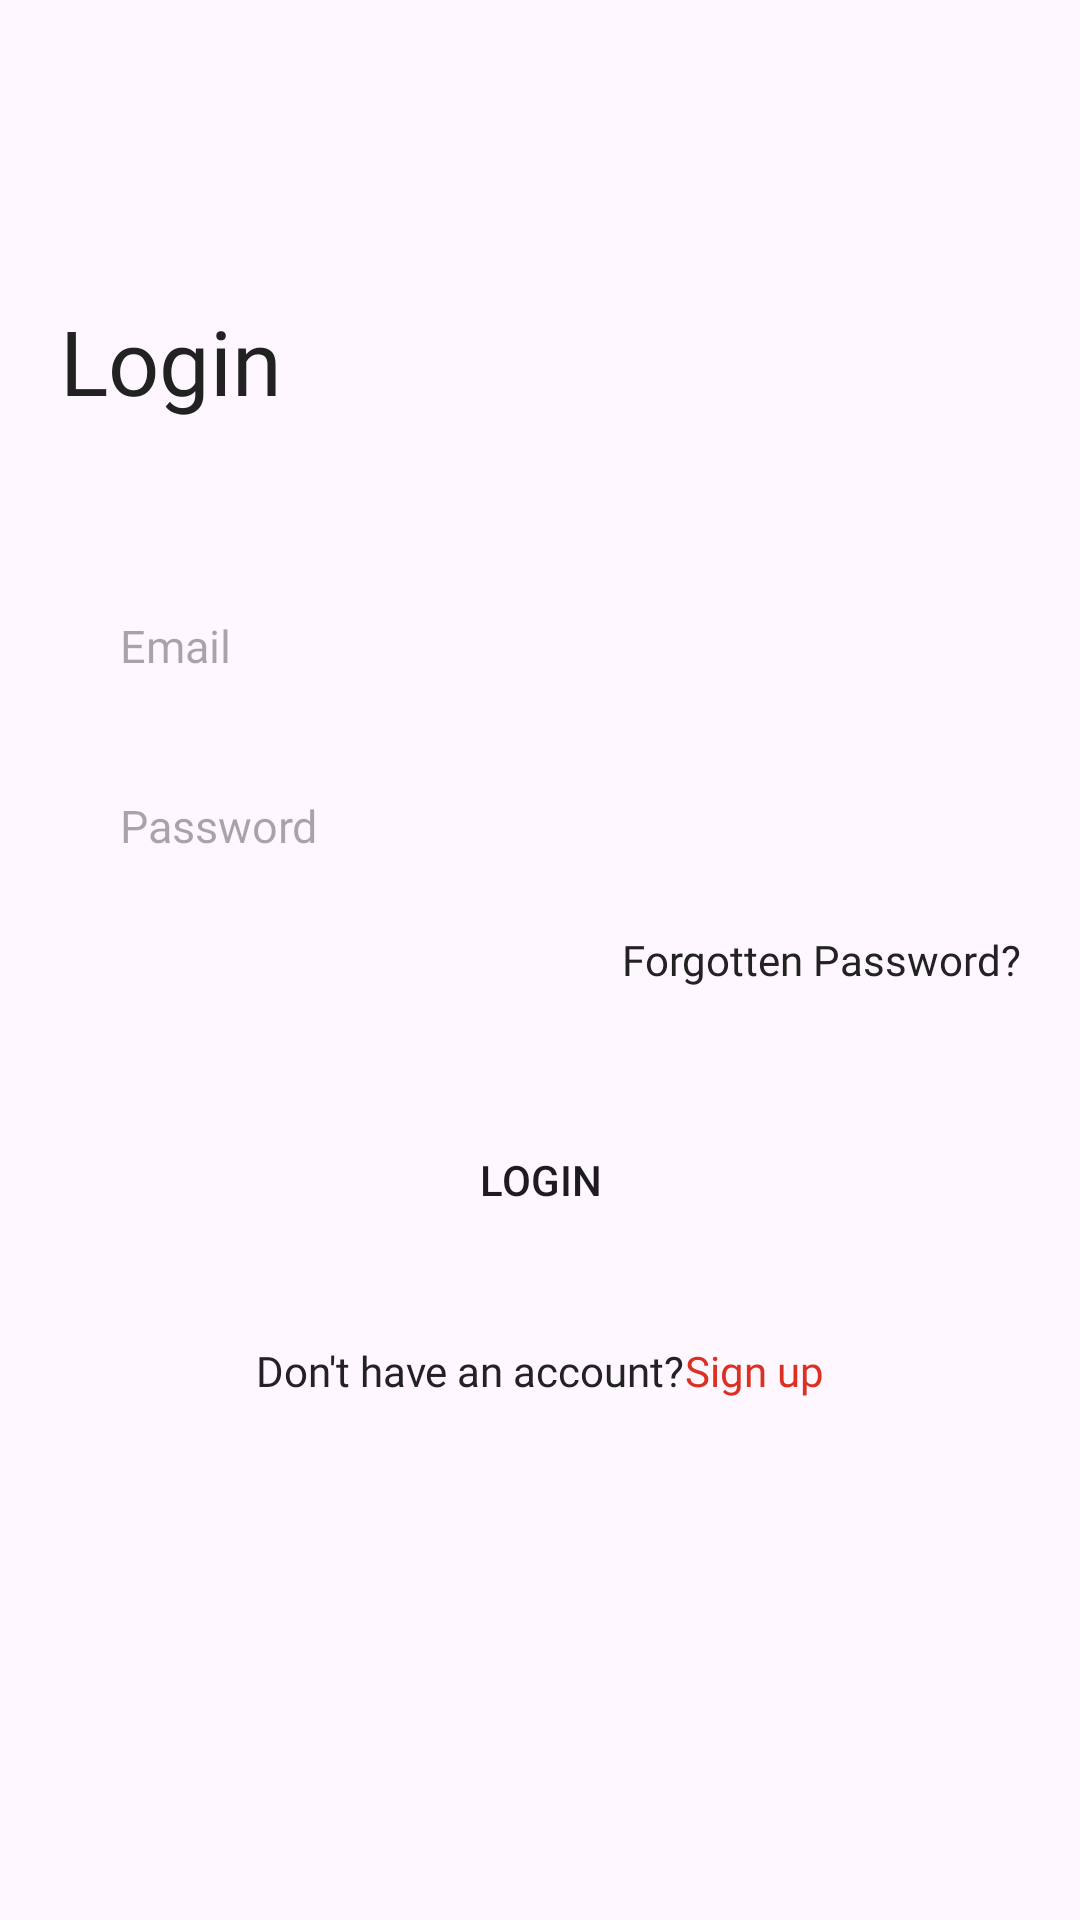

Produce the Android XML layout that renders to this screen, including the resource entries it uses.
<!-- AndroidManifest.xml: application theme Theme.GaraCar -->
<!-- res/layout/activity_login.xml -->
<?xml version="1.0" encoding="utf-8"?>
<androidx.constraintlayout.widget.ConstraintLayout xmlns:android="http://schemas.android.com/apk/res/android"
    xmlns:app="http://schemas.android.com/apk/res-auto"
    xmlns:tools="http://schemas.android.com/tools"
    android:id="@+id/main"
    android:layout_width="match_parent"
    android:layout_height="match_parent"
    tools:context=".LoginActivity">

    <TextView
        android:id="@+id/textView2"
        android:layout_width="match_parent"
        android:layout_height="wrap_content"
        android:layout_marginTop="100dp"
        android:layout_marginStart="20dp"
        android:layout_marginEnd="20dp"
        android:fontFamily="@font/metropolis_bold"
        android:text="@string/login"
        android:textColor="@color/mainText"
        android:textSize="30sp"
        app:layout_constraintEnd_toEndOf="parent"
        app:layout_constraintStart_toStartOf="parent"
        app:layout_constraintTop_toTopOf="parent" />

    <LinearLayout
        android:orientation="vertical"
        android:layout_width="match_parent"
        android:layout_height="wrap_content"
        android:layout_marginStart="20dp"
        android:layout_marginEnd="20dp"
        android:layout_marginTop="50dp"
        app:layout_constraintTop_toBottomOf="@id/textView2">

        <EditText
            android:id="@+id/emailEt"
            android:layout_width="match_parent"
            android:layout_height="50dp"
            android:textSize="15sp"
            android:paddingStart="20dp"
            android:paddingEnd="20dp"
            android:drawableEnd="@null"
            android:textColor="@color/mainText"
            android:background="@drawable/edit_text_bg"
            android:fontFamily="@font/metropolis_regular"
            android:hint="@string/email"
            android:inputType="textEmailAddress"
            android:maxLines="1" />

        <TextView
            android:id="@+id/emailError"
            android:layout_width="match_parent"
            android:layout_height="wrap_content"
            android:text="@string/email_error"
            android:visibility="gone"
            android:fontFamily="@font/metropolis_regular"
            android:textColor="@color/primary"
            android:textSize="9sp"
            android:layout_marginTop="5dp" />

        <EditText
            android:layout_marginTop="10dp"
            android:id="@+id/PassEt"
            android:layout_width="match_parent"
            android:layout_height="50dp"
            android:textSize="15sp"
            android:textColor="@color/mainText"
            android:drawableEnd="@null"
            android:paddingRight="20dp"
            android:paddingLeft="20dp"
            android:background="@drawable/edit_text_bg"
            android:fontFamily="@font/metropolis_regular"
            android:hint="@string/password"
            android:inputType="textPassword"
            android:maxLines="1" />

        <TextView
            android:id="@+id/passwordError"
            android:layout_width="match_parent"
            android:layout_height="wrap_content"
            android:text="@string/password_error"
            android:visibility="gone"
            android:fontFamily="@font/metropolis_regular"
            android:textColor="@color/primary"
            android:textSize="9sp"
            android:layout_marginTop="5dp" />

        <TextView
            android:id="@+id/forgottenPassTv"
            android:layout_width="match_parent"
            android:layout_height="wrap_content"
            android:fontFamily="@font/metropolis_regular"
            android:text="@string/forgotten_password"
            android:layout_marginTop="10dp"
            android:gravity="end"
            android:textColor="@color/mainText"
            android:textSize="14sp"
            app:layout_constraintStart_toStartOf="parent"
            app:layout_constraintTop_toTopOf="parent" />

        <Button
            android:id="@+id/loginBtn"
            android:layout_width="match_parent"
            android:layout_height="wrap_content"
            android:background="@drawable/btn_bg"
            android:text="@string/login"
            android:layout_marginTop="40dp"
            android:elevation="10dp" />

        <LinearLayout
            android:layout_marginTop="30dp"
            android:gravity="center"
            android:orientation="horizontal"
            android:layout_width="match_parent"
            android:layout_height="wrap_content" >

            <TextView
                android:layout_width="wrap_content"
                android:layout_height="wrap_content"
                android:fontFamily="@font/metropolis_regular"
                android:text="@string/don_t_have_an_account"
                android:textColor="@color/mainText"
                android:textSize="14sp" />

            <TextView
                android:id="@+id/signUpTv"
                android:layout_width="wrap_content"
                android:layout_height="wrap_content"
                android:fontFamily="@font/metropolis_regular"
                android:text="@string/sign_up"
                android:textColor="@color/primary"
                android:textSize="14sp" />

        </LinearLayout>

    </LinearLayout>

</androidx.constraintlayout.widget.ConstraintLayout>
<!-- resources referenced by this layout -->
<resources>
  <color name="mainText">#222222</color>
  <color name="primary">#DB3022</color>
  <string name="don_t_have_an_account">Don\'t have an account?</string>
  <string name="email">Email</string>
  <string name="email_error">Email Error</string>
  <string name="forgotten_password">Forgotten Password?</string>
  <string name="login">Login</string>
  <string name="password">Password</string>
  <string name="password_error">Password Error</string>
  <string name="sign_up">Sign up</string>
  <style name="Theme.GaraCar" parent="Base.Theme.GaraCar" />
  <style name="Base.Theme.GaraCar" parent="Theme.Material3.DayNight.NoActionBar">
          
          
      </style>
</resources>
